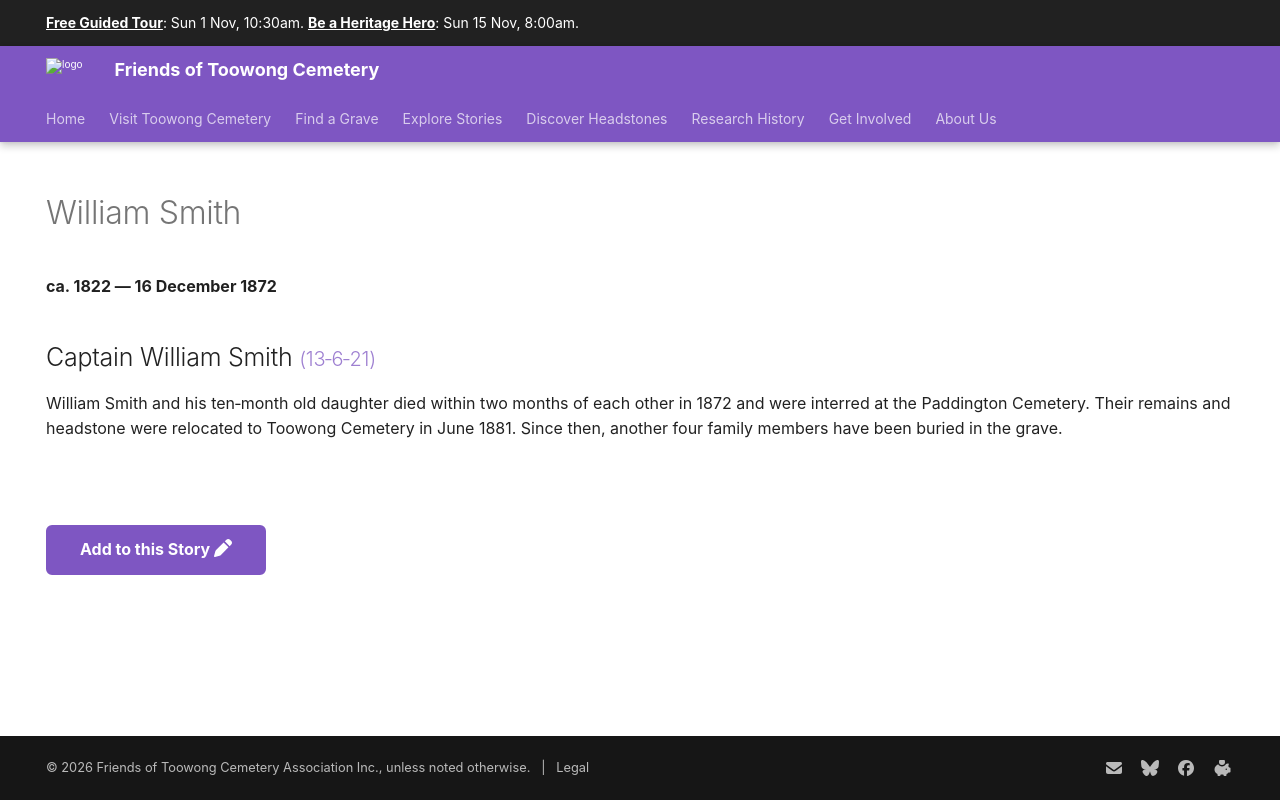

repository: 1871fotc/1871fotc.github.io · page: research/william-smith/index.html · generator: mkdocs

---
title: William Smith
description: Williams remains and headstone were relocated from Paddington Cemetery to Toowong Cemetery in June 1881
hide:
  - toc
  - navigation 
---

# William Smith

**ca. 1822 — 16 December 1872**

--8<-- "snippets/william-smith.md"

--8<-- "snippets/add-to-this-story.md"
